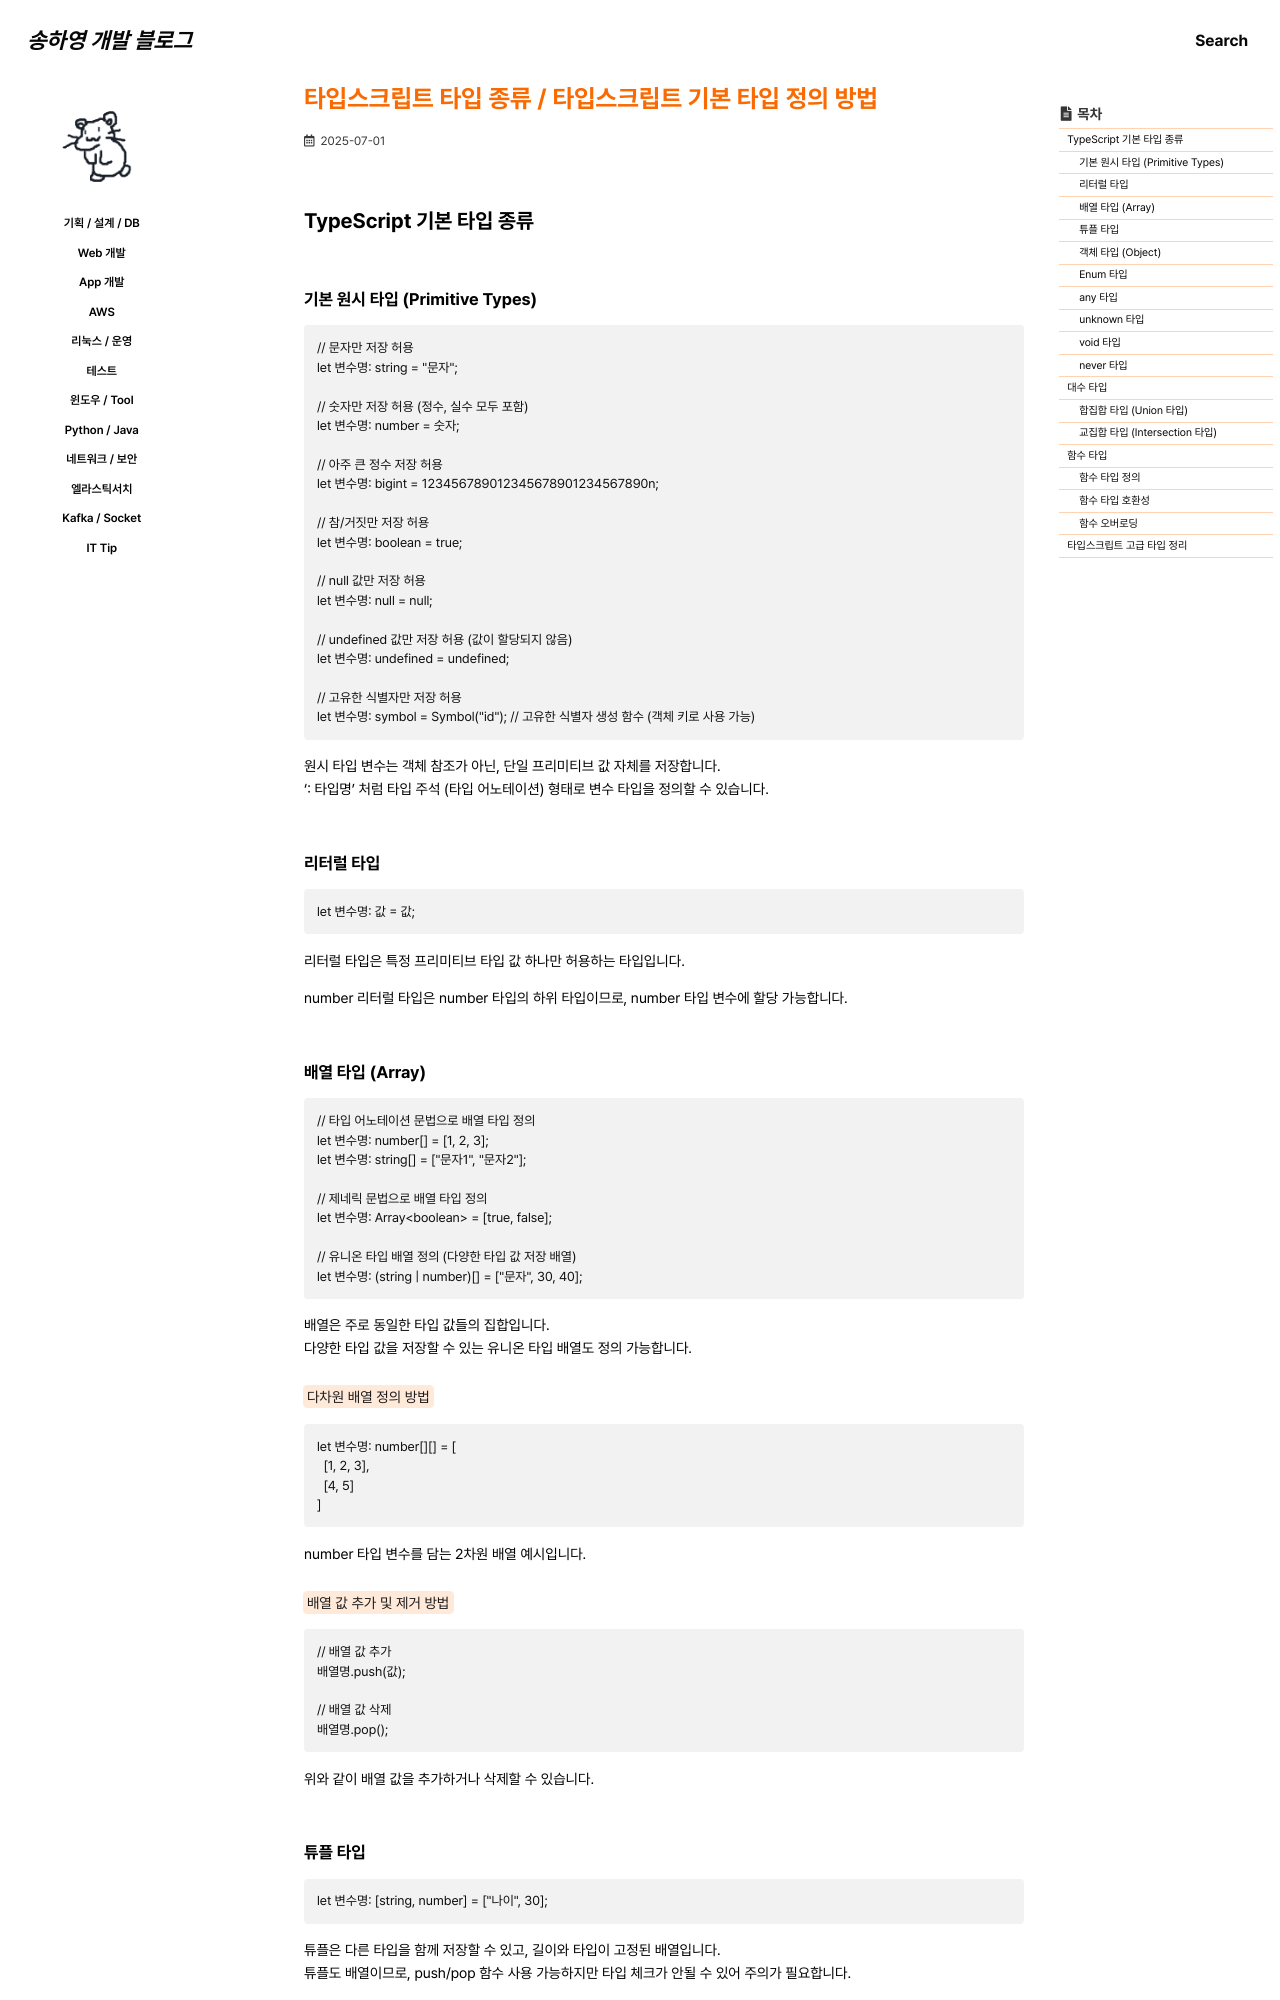

repository: 0songha0/0songha0.github.io · page: web-dev/2025-07-01-1.html · generator: jekyll

---
title: "타입스크립트 타입 종류 / 타입스크립트 기본 타입 정의 방법"
excerpt: ""

categories:
   - web-dev
tags:
  - []

permalink: /web-dev/2025-07-01-1

toc: true
toc_sticky: true
 
date: 2025-07-01
last_modified_at: 2025-07-01
---

## TypeScript 기본 타입 종류

### 기본 원시 타입 (Primitive Types)
```
// 문자만 저장 허용
let 변수명: string = "문자";

// 숫자만 저장 허용 (정수, 실수 모두 포함)
let 변수명: number = 숫자;

// 아주 큰 정수 저장 허용
let 변수명: bigint = 123456789012345678901234567890n;

// 참/거짓만 저장 허용
let 변수명: boolean = true;

// null 값만 저장 허용
let 변수명: null = null;

// undefined 값만 저장 허용 (값이 할당되지 않음)
let 변수명: undefined = undefined;

// 고유한 식별자만 저장 허용
let 변수명: symbol = Symbol("id"); // 고유한 식별자 생성 함수 (객체 키로 사용 가능)
```
원시 타입 변수는 객체 참조가 아닌, 단일 프리미티브 값 자체를 저장합니다.  
': 타입명' 처럼 타입 주석 (타입 어노테이션) 형태로 변수 타입을 정의할 수 있습니다.

### 리터럴 타입
```
let 변수명: 값 = 값;
```
리터럴 타입은 특정 프리미티브 타입 값 하나만 허용하는 타입입니다.

number 리터럴 타입은 number 타입의 하위 타입이므로, number 타입 변수에 할당 가능합니다.

### 배열 타입 (Array)
```
// 타입 어노테이션 문법으로 배열 타입 정의
let 변수명: number[] = [1, 2, 3];
let 변수명: string[] = ["문자1", "문자2"];

// 제네릭 문법으로 배열 타입 정의
let 변수명: Array<boolean> = [true, false];

// 유니온 타입 배열 정의 (다양한 타입 값 저장 배열)
let 변수명: (string | number)[] = ["문자", 30, 40];
```
배열은 주로 동일한 타입 값들의 집합입니다.  
다양한 타입 값을 저장할 수 있는 유니온 타입 배열도 정의 가능합니다.

<mark>다차원 배열 정의 방법</mark>
```
let 변수명: number[][] = [
  [1, 2, 3],
  [4, 5]
]
```
number 타입 변수를 담는 2차원 배열 예시입니다.

<mark>배열 값 추가 및 제거 방법</mark>
```
// 배열 값 추가
배열명.push(값);

// 배열 값 삭제
배열명.pop();
```
위와 같이 배열 값을 추가하거나 삭제할 수 있습니다.
